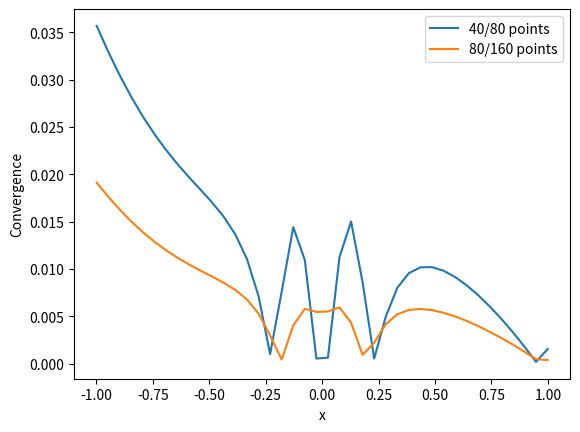
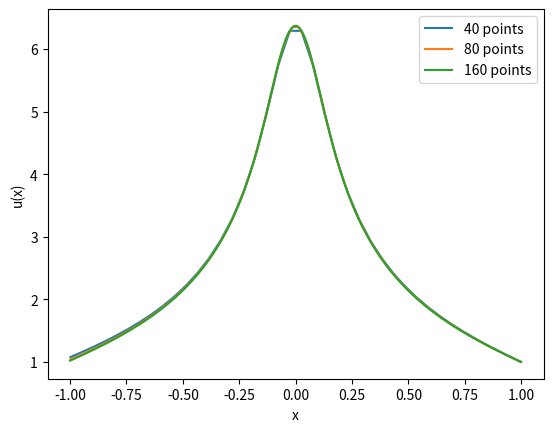
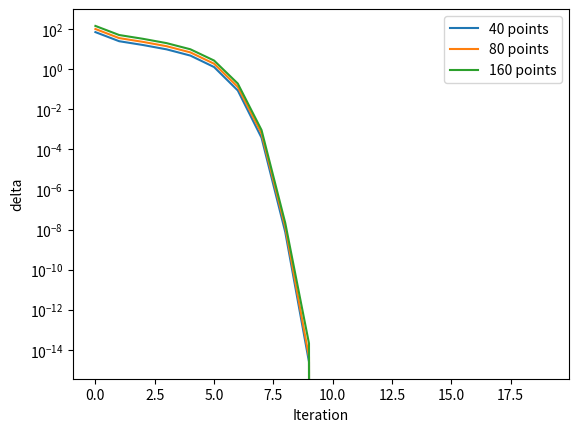
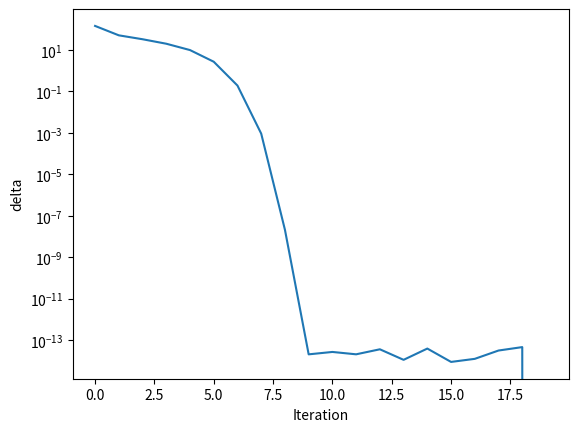

Reproduce these figures in Python, in order.
# -*- coding: utf-8 -*-
"""
Created on Thu Nov 28 13:58:21 2013

@author: Andrew
"""

import numpy as np
import matplotlib.pyplot as plt
import scipy.interpolate as interpolate

alpha = 500
sigma = 100

# Step 1
# Finite difference vectors

def finiteDifference(N, dx):
    A = 1./(np.ones(N + 2)*dx*dx)
    B = -2./(np.ones(N + 2)*dx*dx)
    B[0] = -1./(dx*dx)
    B[N+1] = -3./(dx*dx)
    C = 1./(np.ones(N + 2)*dx*dx)
    return A, B, C
    
# Step 2
# Matrix vector product
    
def matrixVectorProduct(a, b, c, u):
    
    v = np.zeros(len(u))
    v[0] = b[0]*u[0] + c[0]*u[1]
    
    for i in range(1, len(u) - 2):
        v[i] = a[i]*u[i-1] + b[i]*u[i] + c[i]*u[i+1]
        
    v[len(u) - 1] = a[len(u)-1]*u[len(u)-2] + b[len(u)-1]*u[len(u)-1]
    
    return v

# Step 3
# LHS of the elliptic equation  

def ellipticLHS(a, b, c, x, u, N):
    
    D2u = matrixVectorProduct(a, b, c, u)
    
    F = D2u + alpha*np.exp(-sigma*x**2) - u**3
    
    return F    

# Step 4
# Derivative vectors of the LHS side of the elliptic equation

def derivativeLHS(dx, u):
    
    a = 1./(np.ones(len(u))*dx*dx)
    c = a
    
    b = (-2./(np.ones(len(u))*dx*dx)) - (3*u*u)

    b[0] = (-1./(dx*dx)) - (3*u[0]*u[0])
    b[len(u) - 1] = (-1./(dx*dx)) - (3*u[len(u)-1]*u[len(u)-1])
    
    return a, b, c
    
# Step 5
# Standard tridiagonal method
    
def tridiagonalMethod(A, B, C, D, x):
    
    Cprime = np.zeros(len(A))
    Dprime = np.zeros(len(A))
    
    u = np.zeros(len(A))

    Cprime[1] = C[1]/B[1]
    Dprime[1] = D[1]/B[1]    
    
    for i in range(2, len(A) - 2):
        Cprime[i] = C[i]/(B[i] - (Cprime[i - 1]*A[i]))
        Dprime[i] = (D[i] - Dprime[i - 1]*A[i])/(B[i] - Cprime[i - 1]*A[i])
    
    for i in range(len(A) - 2, 0, -1):
        u[i] = Dprime[i] - Cprime[i]*u[i+1]
    
    return u
   
# Step 6
# Newton-Raphson method incorporating all previous steps
   
def newtonRaphson(lbound, rbound, N, E):
    dx = (rbound - lbound)/N
    x = np.linspace(lbound - dx, rbound + dx, N + 2)
    uguess = np.ones(N + 2)
    delta = np.zeros(20)
    for i in range(0, 19):
        a, b, c = finiteDifference(N, dx)
        
        F = ellipticLHS(a, b, c, x, uguess, N)
        
        A, B, C = derivativeLHS(dx, uguess)
        
        d = tridiagonalMethod(A, B, C, F, x)   
        
        uguess = uguess - d
        squaresum = 0
        for j in range(0, len(d)):
            squaresum += d[j]*d[j]
        delta[i] = np.sqrt(squaresum)
        if delta[i] < E:
            break
        
    return x[1:N+1], uguess[1:N+1], delta

# Step 7
# Running the code over the required range and accuracy            
            
x1, u1, delta1 = newtonRaphson(-1., 1., 40, 1e-10)
x2, u2, delta2 = newtonRaphson(-1., 1., 80, 1e-10)
x3, u3, delta3 = newtonRaphson(-1., 1., 160, 1e-10)

# Step 8
# Higher accuracy

x4, u4, delta4 = newtonRaphson(-1., 1., 160, 1e-20)

# Interpolation for convergence testing

u3i = interpolate.interp1d(x2,u2,'cubic') 
u3c = u3i(x1)

u4i = interpolate.interp1d(x3,u3,'cubic') 
u4c = u4i(x1)

# Convergence calculation

conv1 = abs(u3c - u1)
conv2 = abs(u4c - u3c)

# Plotting

plt.figure("Convergence")
plt.plot(x1, conv1, label = "40/80 points")
plt.plot(x1, conv2, label = "80/160 points")
plt.legend(loc="upper right")
plt.xlabel("x")
plt.ylabel("Convergence")

plt.figure("Solutions")
plt.plot(x1, u1, label = "40 points")
plt.plot(x2, u2, label = "80 points")
plt.plot(x3, u3, label ="160 points")
plt.legend(loc="upper right")
plt.xlabel("x")
plt.ylabel("u(x)")

plt.figure()
plt.semilogy(delta1, label = "40 points")
plt.semilogy(delta2, label = "80 points")
plt.semilogy(delta3, label = "160 points")
plt.legend(loc="upper right")
plt.xlabel("Iteration")
plt.ylabel("delta")

plt.figure("10^-20 tolerance")
plt.semilogy(delta4)
plt.xlabel("Iteration")
plt.ylabel("delta")
